Run: headless pygame with SDL's dummy video driver; simulated clock (each Clock.tick advances the game by its frame time, no real sleeping); random seed 0; keys injected as events and as key.get_pressed() state; no mouse input; restart key SPACE tapped at the start of phases 3 and 4.
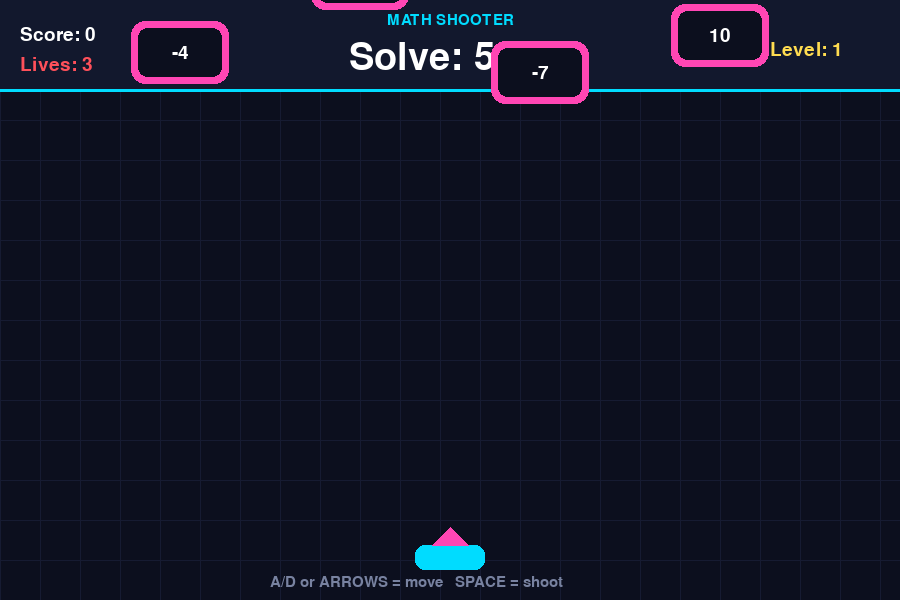
Frame 1 of 4 · flips 1–60 · no input
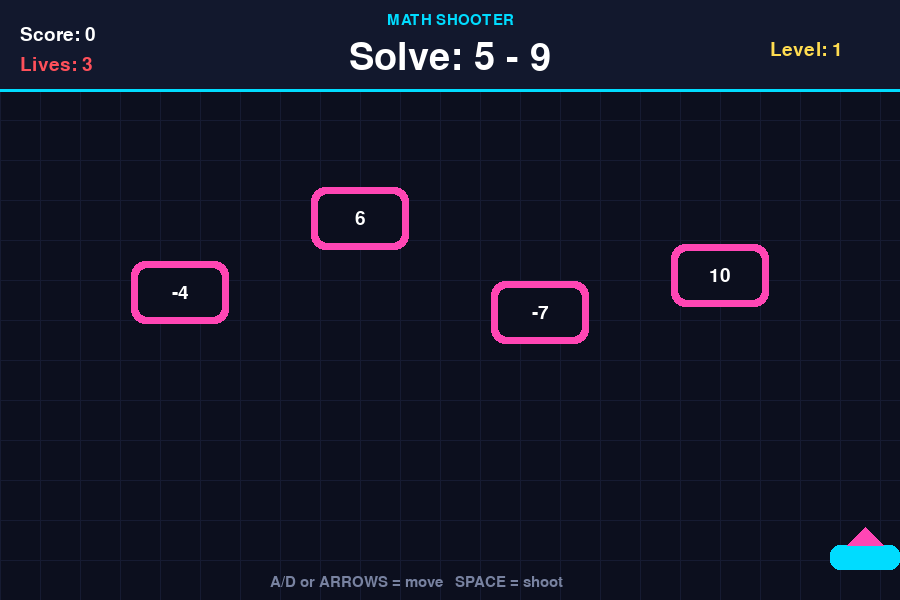
Frame 2 of 4 · flips 61–180 · tapped SPACE, RETURN · held RIGHT (→), D
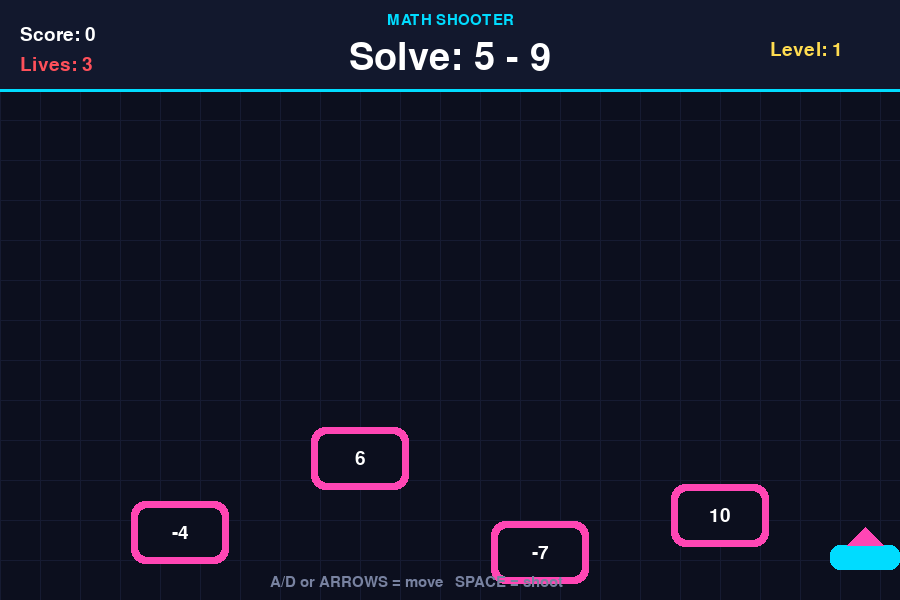
Frame 3 of 4 · flips 181–300 · tapped SPACE · held DOWN (↓), S
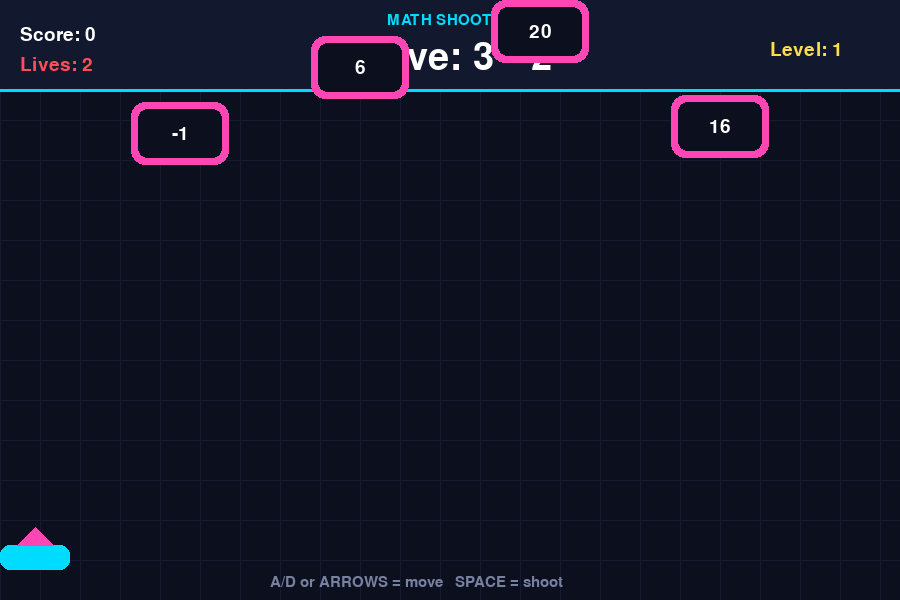
Frame 4 of 4 · flips 301–420 · tapped SPACE · held LEFT (←), A, UP (↑), W

The pygame program that drew these frames:

import pygame
import random

pygame.init()

# Window
WIDTH, HEIGHT = 900, 600
screen = pygame.display.set_mode((WIDTH, HEIGHT))
pygame.display.set_caption("Math Shooter")

clock = pygame.time.Clock()

# Fonts
font = pygame.font.SysFont("Arial", 28)
big_font = pygame.font.SysFont("Arial", 56)
small_font = pygame.font.SysFont("Arial", 22)

# Colors
BG = (12, 15, 30)
WHITE = (255, 255, 255)
CYAN = (0, 220, 255)
PINK = (255, 70, 180)
YELLOW = (255, 220, 80)
GREEN = (80, 255, 150)
RED = (255, 80, 90)
GRAY = (120, 130, 160)

# Player
player_width = 70
player_height = 25
player = pygame.Rect(WIDTH // 2 - player_width // 2, HEIGHT - 55, player_width, player_height)
player_speed = 7

# Bullets
bullets = []
bullet_speed = 10

# Targets
targets = []
target_speed = 2
spawn_timer = 0

# Game
score = 0
lives = 3
level = 1
current_answer = 0
game_over = False
running = True

# Particles
particles = []


def generate_question():
    a = random.randint(1, 12)
    b = random.randint(1, 12)
    operator = random.choice(["+", "-", "*"])

    if operator == "+":
        answer = a + b
    elif operator == "-":
        answer = a - b
    else:
        answer = a * b

    question = f"{a} {operator} {b}"
    return question, answer


question, current_answer = generate_question()


def create_targets():
    global current_answer

    correct_value = current_answer
    values = [correct_value]

    while len(values) < 4:
        fake_value = correct_value + random.randint(-15, 15)

        if fake_value != correct_value and fake_value not in values:
            values.append(fake_value)

    random.shuffle(values)

    new_targets = []

    spacing = WIDTH // 5

    for i, value in enumerate(values):
        x = spacing * (i + 1) - 45
        y = -random.randint(40, 180)

        rect = pygame.Rect(x, y, 90, 55)

        new_targets.append({
            "rect": rect,
            "value": value,
            "correct": value == correct_value
        })

    return new_targets


def reset_round():
    global question, current_answer, targets

    question, current_answer = generate_question()
    targets = create_targets()


def reset_game():
    global score, lives, level, target_speed
    global bullets, particles, game_over

    score = 0
    lives = 3
    level = 1
    target_speed = 2
    bullets = []
    particles = []
    game_over = False

    player.x = WIDTH // 2 - player_width // 2

    reset_round()


def draw_text_center(text, used_font, color, x, y):
    rendered = used_font.render(text, True, color)
    rect = rendered.get_rect(center=(x, y))
    screen.blit(rendered, rect)


def draw_neon_rect(rect, color):
    glow_rect = pygame.Rect(rect.x - 4, rect.y - 4, rect.width + 8, rect.height + 8)
    pygame.draw.rect(screen, color, glow_rect, border_radius=14)
    pygame.draw.rect(screen, BG, rect, border_radius=12)
    pygame.draw.rect(screen, color, rect, 3, border_radius=12)


def create_particles(x, y, color):
    for _ in range(18):
        particles.append({
            "x": x,
            "y": y,
            "vx": random.uniform(-4, 4),
            "vy": random.uniform(-4, 4),
            "life": random.randint(15, 30),
            "color": color
        })


def update_particles():
    for particle in particles[:]:
        particle["x"] += particle["vx"]
        particle["y"] += particle["vy"]
        particle["life"] -= 1

        if particle["life"] <= 0:
            particles.remove(particle)


def draw_particles():
    for particle in particles:
        pygame.draw.circle(
            screen,
            particle["color"],
            (int(particle["x"]), int(particle["y"])),
            3
        )


reset_game()

while running:
    clock.tick(60)
    screen.fill(BG)

    # Background grid
    for x in range(0, WIDTH, 40):
        pygame.draw.line(screen, (22, 27, 50), (x, 0), (x, HEIGHT))

    for y in range(0, HEIGHT, 40):
        pygame.draw.line(screen, (22, 27, 50), (0, y), (WIDTH, y))

    for event in pygame.event.get():
        if event.type == pygame.QUIT:
            running = False

        if event.type == pygame.KEYDOWN:
            if game_over and event.key == pygame.K_RETURN:
                reset_game()

            if not game_over and event.key == pygame.K_SPACE:
                bullet = pygame.Rect(
                    player.centerx - 4,
                    player.y - 18,
                    8,
                    18
                )
                bullets.append(bullet)

    keys = pygame.key.get_pressed()

    if not game_over:
        # Player movement
        if keys[pygame.K_LEFT] or keys[pygame.K_a]:
            player.x -= player_speed

        if keys[pygame.K_RIGHT] or keys[pygame.K_d]:
            player.x += player_speed

        if player.left < 0:
            player.left = 0

        if player.right > WIDTH:
            player.right = WIDTH

        # Move bullets
        for bullet in bullets[:]:
            bullet.y -= bullet_speed

            if bullet.bottom < 0:
                bullets.remove(bullet)

        # Move targets
        for target in targets[:]:
            target["rect"].y += target_speed

            if target["rect"].top > HEIGHT:
                lives -= 1
                reset_round()
                break

        # Bullet collision
        for bullet in bullets[:]:
            for target in targets[:]:
                if bullet.colliderect(target["rect"]):

                    if bullet in bullets:
                        bullets.remove(bullet)

                    if target["correct"]:
                        score += 1
                        create_particles(target["rect"].centerx, target["rect"].centery, GREEN)

                        if score % 5 == 0:
                            level += 1
                            target_speed += 0.5

                        reset_round()

                    else:
                        lives -= 1
                        create_particles(target["rect"].centerx, target["rect"].centery, RED)
                        reset_round()

                    break

        if lives <= 0:
            game_over = True

    update_particles()

    # UI panel
    pygame.draw.rect(screen, (18, 24, 45), (0, 0, WIDTH, 90))
    pygame.draw.line(screen, CYAN, (0, 90), (WIDTH, 90), 3)

    draw_text_center("MATH SHOOTER", small_font, CYAN, WIDTH // 2, 20)
    draw_text_center(f"Solve: {question}", big_font, WHITE, WIDTH // 2, 58)

    score_text = font.render(f"Score: {score}", True, WHITE)
    lives_text = font.render(f"Lives: {lives}", True, RED)
    level_text = font.render(f"Level: {level}", True, YELLOW)

    screen.blit(score_text, (20, 25))
    screen.blit(lives_text, (20, 55))
    screen.blit(level_text, (WIDTH - 130, 40))

    # Draw player
    pygame.draw.rect(screen, CYAN, player, border_radius=10)
    pygame.draw.polygon(
        screen,
        PINK,
        [
            (player.centerx, player.y - 18),
            (player.centerx - 18, player.y),
            (player.centerx + 18, player.y)
        ]
    )

    # Draw bullets
    for bullet in bullets:
        pygame.draw.rect(screen, YELLOW, bullet, border_radius=4)

    # Draw targets
    for target in targets:
        rect = target["rect"]
        draw_neon_rect(rect, PINK)

        value_text = font.render(str(target["value"]), True, WHITE)
        value_rect = value_text.get_rect(center=rect.center)
        screen.blit(value_text, value_rect)

    draw_particles()

    # Controls
    controls = small_font.render("A/D or ARROWS = move   SPACE = shoot", True, GRAY)
    screen.blit(controls, (WIDTH // 2 - 180, HEIGHT - 25))

    if game_over:
        overlay = pygame.Surface((WIDTH, HEIGHT))
        overlay.set_alpha(190)
        overlay.fill(BG)
        screen.blit(overlay, (0, 0))

        draw_text_center("GAME OVER", big_font, WHITE, WIDTH // 2, HEIGHT // 2 - 60)
        draw_text_center(f"Final Score: {score}", font, WHITE, WIDTH // 2, HEIGHT // 2)
        draw_text_center("Press ENTER to restart", font, CYAN, WIDTH // 2, HEIGHT // 2 + 45)

    pygame.display.update()

pygame.quit()
